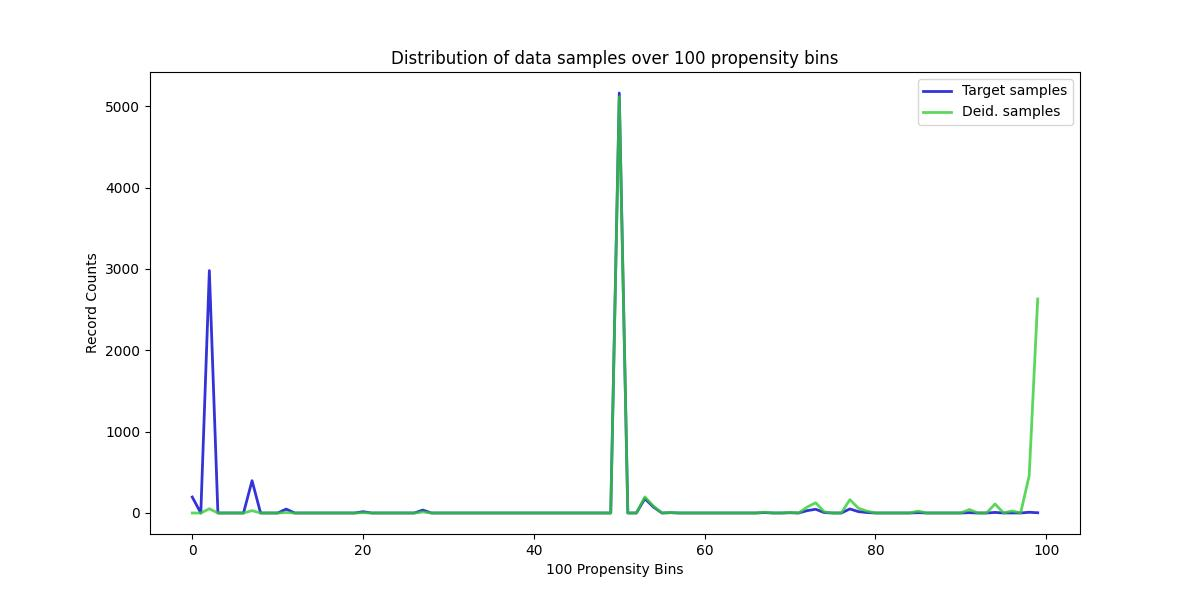

Source data for this figure (header and first rows):
, Target samples, Deid. samples
0, 196, 0
1, 0, 0
2, 2979, 52
3, 0, 0
4, 0, 0
5, 0, 0
6, 0, 0
7, 397, 29
8, 0, 0
9, 0, 0
10, 0, 0
11, 48, 6
12, 0, 0
13, 0, 0
14, 0, 0
15, 0, 0
16, 0, 0
17, 0, 0
18, 0, 0
19, 0, 0
20, 16, 4
21, 0, 0
22, 0, 0
23, 0, 0
24, 0, 0
25, 0, 0
26, 0, 0
27, 36, 13
28, 0, 0
29, 0, 0
30, 0, 0
31, 0, 0
32, 0, 0
33, 0, 0
34, 0, 0
35, 0, 0
36, 0, 0
37, 0, 0
38, 0, 0
39, 0, 0
40, 0, 0
41, 0, 0
42, 0, 0
43, 0, 0
44, 0, 0
45, 0, 0
46, 0, 0
47, 0, 0
48, 0, 0
49, 0, 0
50, 5162, 5116
51, 0, 0
52, 0, 0
53, 176, 198
54, 73, 85
55, 0, 0
56, 4, 5
57, 0, 0
58, 0, 0
59, 0, 0
... 40 more rows
